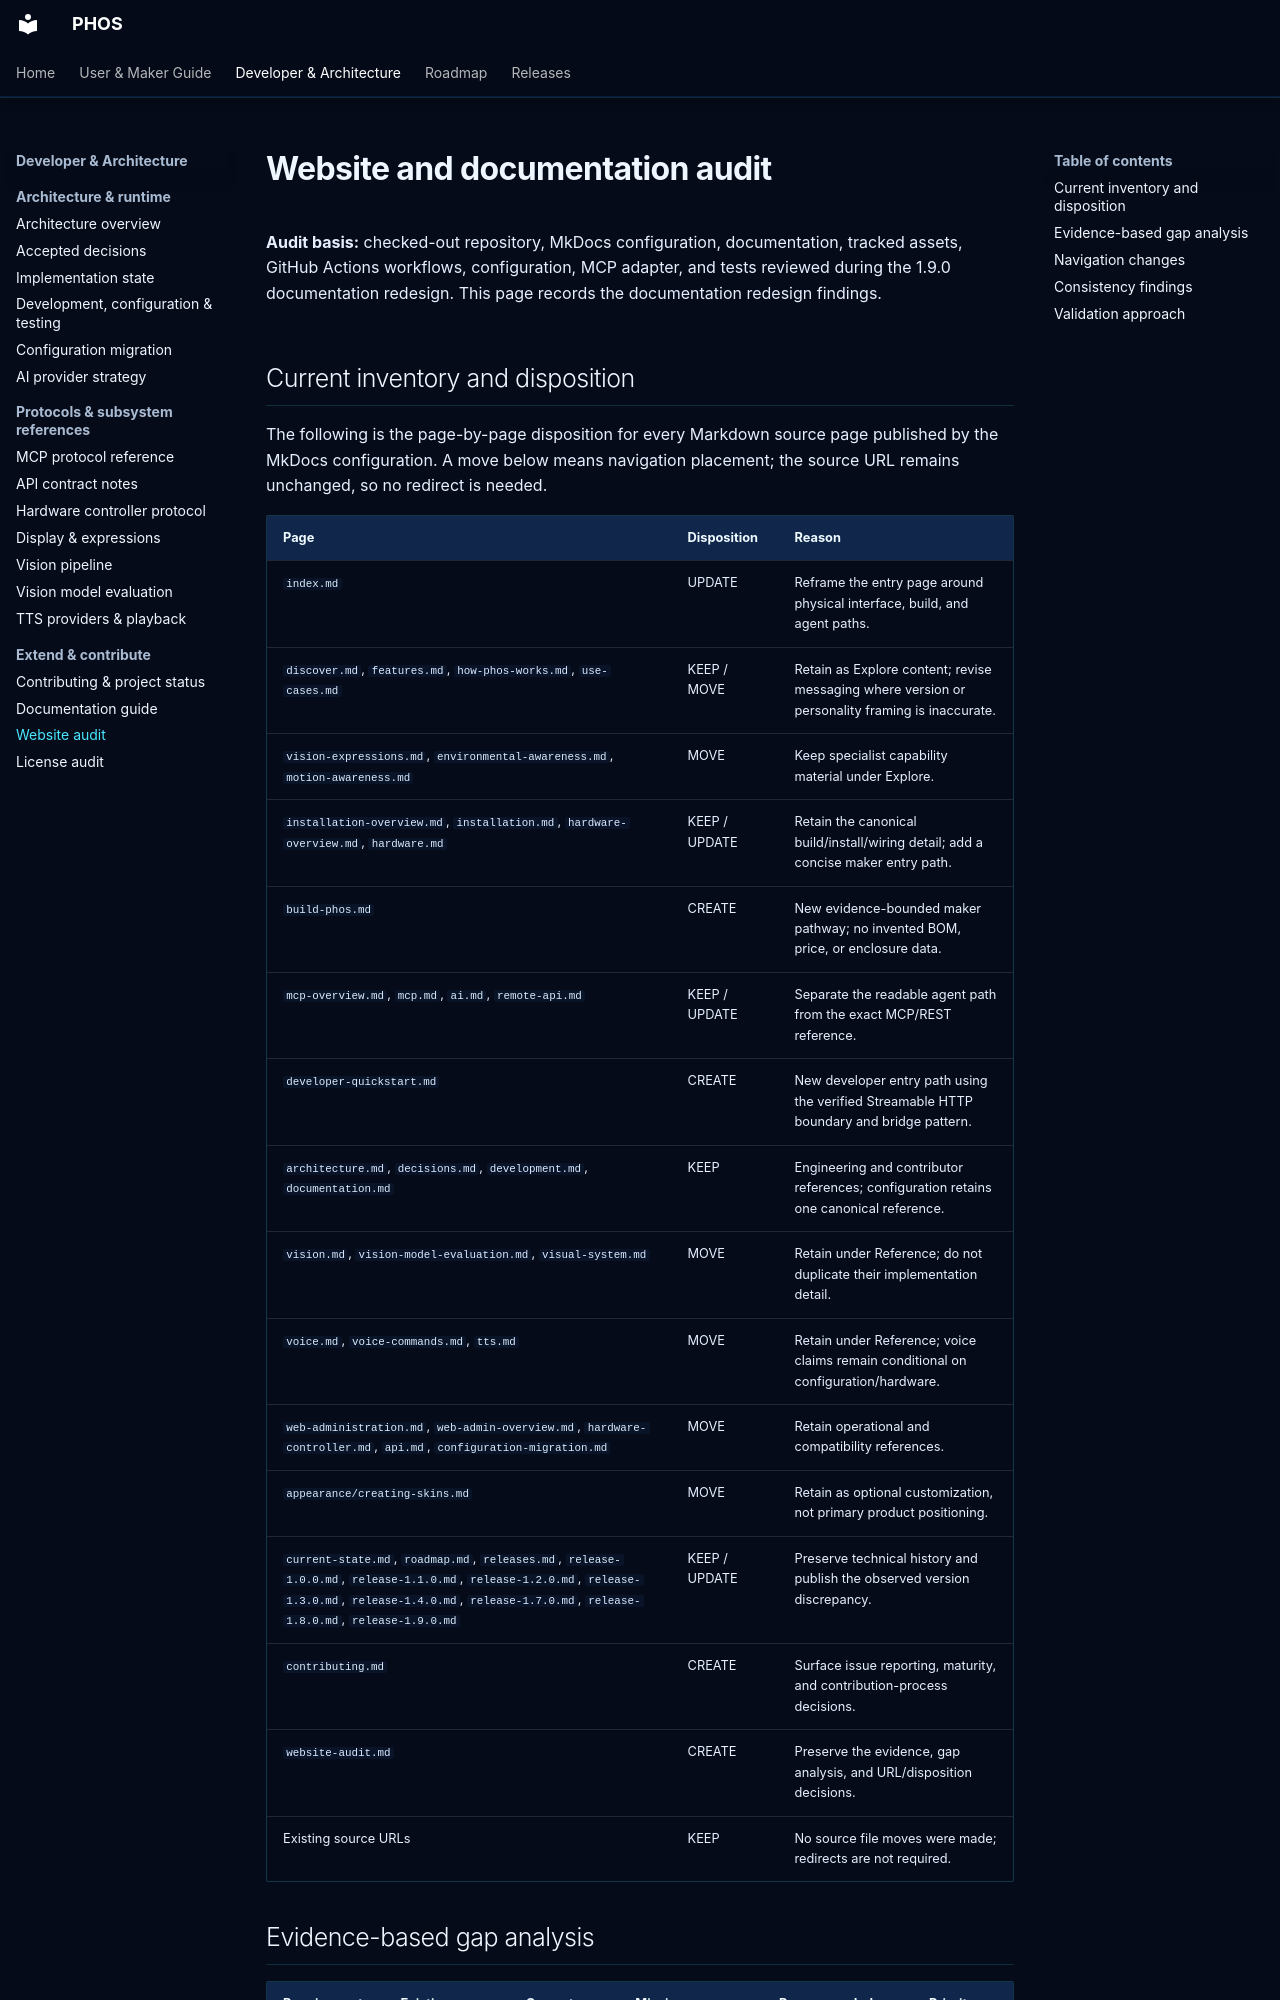

repository: phosairobot/phos · page: website-audit/index.html · generator: mkdocs

# Website and documentation audit

**Audit basis:** checked-out repository, MkDocs configuration, documentation,
tracked assets, GitHub Actions workflows, configuration, MCP adapter, and tests
reviewed during the 1.9.0 documentation redesign. This page records the documentation redesign findings.

## Current inventory and disposition

The following is the page-by-page disposition for every Markdown source page
published by the MkDocs configuration. A move below means navigation placement;
the source URL remains unchanged, so no redirect is needed.

| Page | Disposition | Reason |
| --- | --- | --- |
| `index.md` | UPDATE | Reframe the entry page around physical interface, build, and agent paths. |
| `discover.md`, `features.md`, `how-phos-works.md`, `use-cases.md` | KEEP / MOVE | Retain as Explore content; revise messaging where version or personality framing is inaccurate. |
| `vision-expressions.md`, `environmental-awareness.md`, `motion-awareness.md` | MOVE | Keep specialist capability material under Explore. |
| `installation-overview.md`, `installation.md`, `hardware-overview.md`, `hardware.md` | KEEP / UPDATE | Retain the canonical build/install/wiring detail; add a concise maker entry path. |
| `build-phos.md` | CREATE | New evidence-bounded maker pathway; no invented BOM, price, or enclosure data. |
| `mcp-overview.md`, `mcp.md`, `ai.md`, `remote-api.md` | KEEP / UPDATE | Separate the readable agent path from the exact MCP/REST reference. |
| `developer-quickstart.md` | CREATE | New developer entry path using the verified Streamable HTTP boundary and bridge pattern. |
| `architecture.md`, `decisions.md`, `development.md`, `documentation.md` | KEEP | Engineering and contributor references; configuration retains one canonical reference. |
| `vision.md`, `vision-model-evaluation.md`, `visual-system.md` | MOVE | Retain under Reference; do not duplicate their implementation detail. |
| `voice.md`, `voice-commands.md`, `tts.md` | MOVE | Retain under Reference; voice claims remain conditional on configuration/hardware. |
| `web-administration.md`, `web-admin-overview.md`, `hardware-controller.md`, `api.md`, `configuration-migration.md` | MOVE | Retain operational and compatibility references. |
| `appearance/creating-skins.md` | MOVE | Retain as optional customization, not primary product positioning. |
| `current-state.md`, `roadmap.md`, `releases.md`, `release-1.0.0.md`, `release-1.1.0.md`, `release-1.2.0.md`, `release-1.3.0.md`, `release-1.4.0.md`, `release-1.7.0.md`, `release-1.8.0.md`, `release-1.9.0.md` | KEEP / UPDATE | Preserve technical history and publish the observed version discrepancy. |
| `contributing.md` | CREATE | Surface issue reporting, maturity, and contribution-process decisions. |
| `website-audit.md` | CREATE | Preserve the evidence, gap analysis, and URL/disposition decisions. |
| Existing source URLs | KEEP | No source file moves were made; redirects are not required. |
